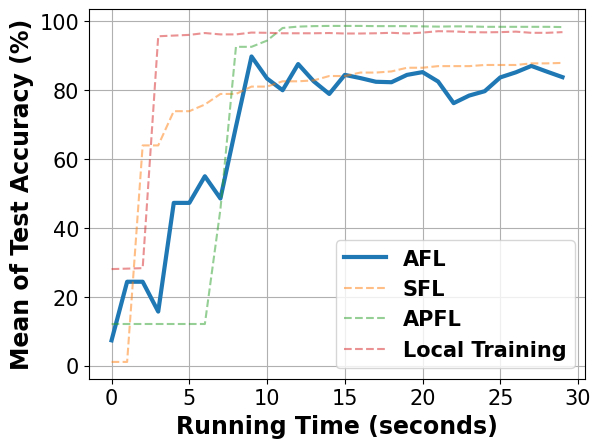

The matplotlib source for this figure:
# -*- coding: UTF-8 -*-

# For ubuntu env error: findfont: Font family ['Times New Roman'] not found. Falling back to DejaVu Sans.
# ```bash
# sudo apt-get install msttcorefonts
# rm -rf ~/.cache/matplotlib
# ```

import matplotlib.pyplot as plt
import matplotlib.font_manager as font_manager

fed_async = [7.33, 24.33, 24.33, 15.67, 47.2, 47.2, 54.93, 48.47, 69.33, 89.67, 83.27, 79.87, 87.47, 82.47, 78.8, 84.33, 83.4, 82.33, 82.2, 84.33, 85.13, 82.4, 76.13, 78.33, 79.6, 83.6, 85.07, 86.93, 85.27, 83.67]
fed_sync = [1.07, 1.07, 63.87, 63.87, 73.8, 73.8, 75.73, 78.8, 78.8, 80.93, 80.93, 82.47, 82.47, 82.73, 84.0, 84.0, 85.0, 85.0, 85.33, 86.4, 86.4, 86.87, 86.87, 86.87, 87.2, 87.2, 87.2, 87.67, 87.67, 87.8]
fed_localA = [12.07, 12.07, 12.07, 12.07, 12.07, 12.07, 12.07, 45.33, 92.47, 92.47, 94.27, 97.93, 98.33, 98.47, 98.53, 98.53, 98.53, 98.47, 98.47, 98.47, 98.4, 98.33, 98.4, 98.4, 98.27, 98.27, 98.27, 98.27, 98.27, 98.2]
local_train = [28.0, 28.13, 28.27, 95.53, 95.73, 95.93, 96.47, 96.07, 96.07, 96.6, 96.53, 96.4, 96.4, 96.4, 96.47, 96.33, 96.33, 96.4, 96.53, 96.33, 96.6, 97.0, 96.93, 96.73, 96.67, 96.73, 96.87, 96.53, 96.53, 96.73]

x = range(len(fed_async))

fig, axes = plt.subplots()

legendFont = font_manager.FontProperties(family='Times New Roman', weight='bold', style='normal', size=15)
xylabelFont = font_manager.FontProperties(family='Times New Roman', weight='bold', style='normal', size=17)
csXYLabelFont = {'fontproperties': xylabelFont}

axes.plot(x, fed_async, label="AFL", linewidth=3)
axes.plot(x, fed_sync, label="SFL", linestyle='--', alpha=0.5)
axes.plot(x, fed_localA, label="APFL", linestyle='--', alpha=0.5)
axes.plot(x, local_train, label="Local Training", linestyle='--', alpha=0.5)

axes.set_xlabel("Running Time (seconds)", **csXYLabelFont)
axes.set_ylabel("Mean of Test Accuracy (%)", **csXYLabelFont)

plt.xticks(family='Times New Roman', fontsize=15)
plt.yticks(family='Times New Roman', fontsize=15)
# plt.ylim(85)
plt.legend(prop=legendFont)
plt.grid()
plt.show()
